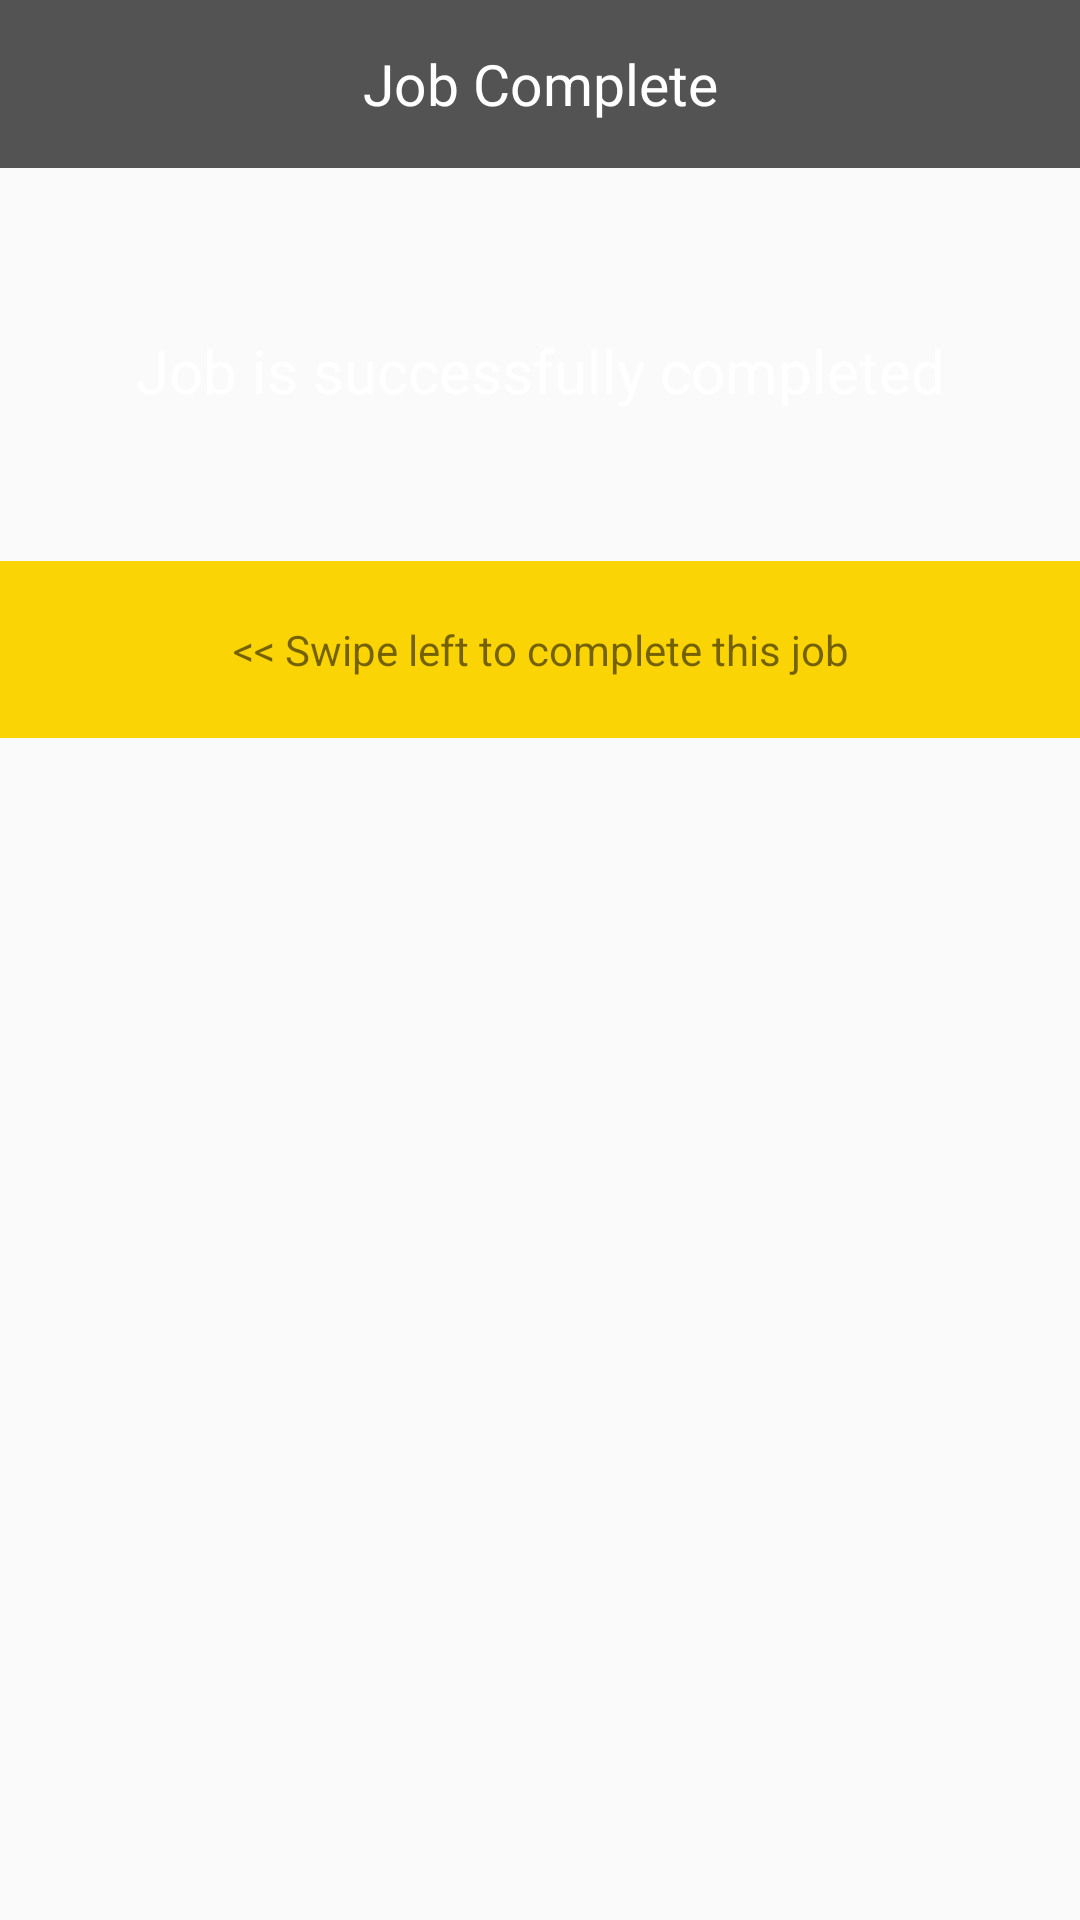

Here is an Android app screen rendered from its layout file. Give the layout XML and the strings, colors and styles it references.
<!-- AndroidManifest.xml: activity theme AppTheme.StatusBarWithNoActionbar -->
<!-- res/layout/activity_complete_job.xml -->
<RelativeLayout
    xmlns:android="http://schemas.android.com/apk/res/android"
    xmlns:app="http://schemas.android.com/apk/res-auto"
    xmlns:tools="http://schemas.android.com/tools"
    android:layout_width="match_parent"
    android:layout_height="match_parent"
    android:background="@drawable/login_background"
    android:orientation="vertical">

    <TextView
        android:id="@+id/tv_title"
        android:layout_height="?android:attr/actionBarSize"
        android:layout_width="match_parent"
        android:text="@string/job_complete"
        android:textColor="@color/whiteColor"
        android:textSize="19sp"
        android:background="@color/edittextHintColor"
        android:gravity="center" />


    <ScrollView
        android:layout_width="match_parent"
        android:layout_height="match_parent">

        <RelativeLayout
            android:layout_width="match_parent"
            android:focusable="true"
            android:focusableInTouchMode="true"
            android:layout_height="match_parent"
            android:layout_marginTop="@dimen/sevenzero_dp"
            android:paddingBottom="@dimen/threetwo_dp">


            <ImageView
                android:id="@+id/iv_chat_mobile"
                android:layout_width="match_parent"
                android:layout_height="match_parent"
                android:layout_marginTop="@dimen/twozero_dp"
                android:src="@drawable/login_logo"
                android:gravity="center"
                android:textColor="@color/whiteColor"
                android:textSize="17sp" />

            <TextView
                android:id="@+id/tv_mobile_screen_text"
                android:layout_width="match_parent"
                android:layout_height="wrap_content"
                android:layout_below="@+id/iv_chat_mobile"
                android:layout_margin="@dimen/twozero_dp"
                android:gravity="center"
                android:lineSpacingExtra="2.5dp"
                android:text="@string/job_done_text"
                android:textColor="@color/whiteColor"
                android:textSize="20sp" />



            <TextView
                android:id="@+id/iv_next"
                android:layout_width="match_parent"
                android:layout_height="match_parent"
                android:layout_below="@+id/tv_mobile_screen_text"
                android:layout_marginTop="@dimen/threezero_dp"
                android:paddingTop="@dimen/twozero_dp"
                android:paddingBottom="@dimen/twozero_dp"
                android:gravity="center|bottom"
                android:layout_centerInParent="true"
                android:onClick="onSwipeClicked"
                android:text="@string/payment_request"
                android:background="@color/logoColor" />

        </RelativeLayout>


    </ScrollView>

</RelativeLayout>
<!-- resources referenced by this layout -->
<resources>
  <color name="edittextHintColor">#535353</color>
  <color name="logoColor">#fbd405</color>
  <color name="whiteColor">#ffffff</color>
  <dimen name="sevenzero_dp">70dp</dimen>
  <dimen name="threetwo_dp">32dp</dimen>
  <dimen name="threezero_dp">30dp</dimen>
  <dimen name="twozero_dp">20dp</dimen>
  <string name="job_complete">Job Complete</string>
  <string name="job_done_text">Job is successfully completed</string>
  <string name="payment_request">&lt;&lt; Swipe left to complete this job</string>
  <style name="AppTheme.StatusBarWithNoActionbar">
          <item name="windowNoTitle">true</item>
          <item name="windowActionBar">false</item>
          <item name="android:windowContentOverlay">@null</item>
          <item name="android:statusBarColor">@color/statusBarColor</item>
      </style>
  <color name="statusBarColor">#000000</color>
</resources>
